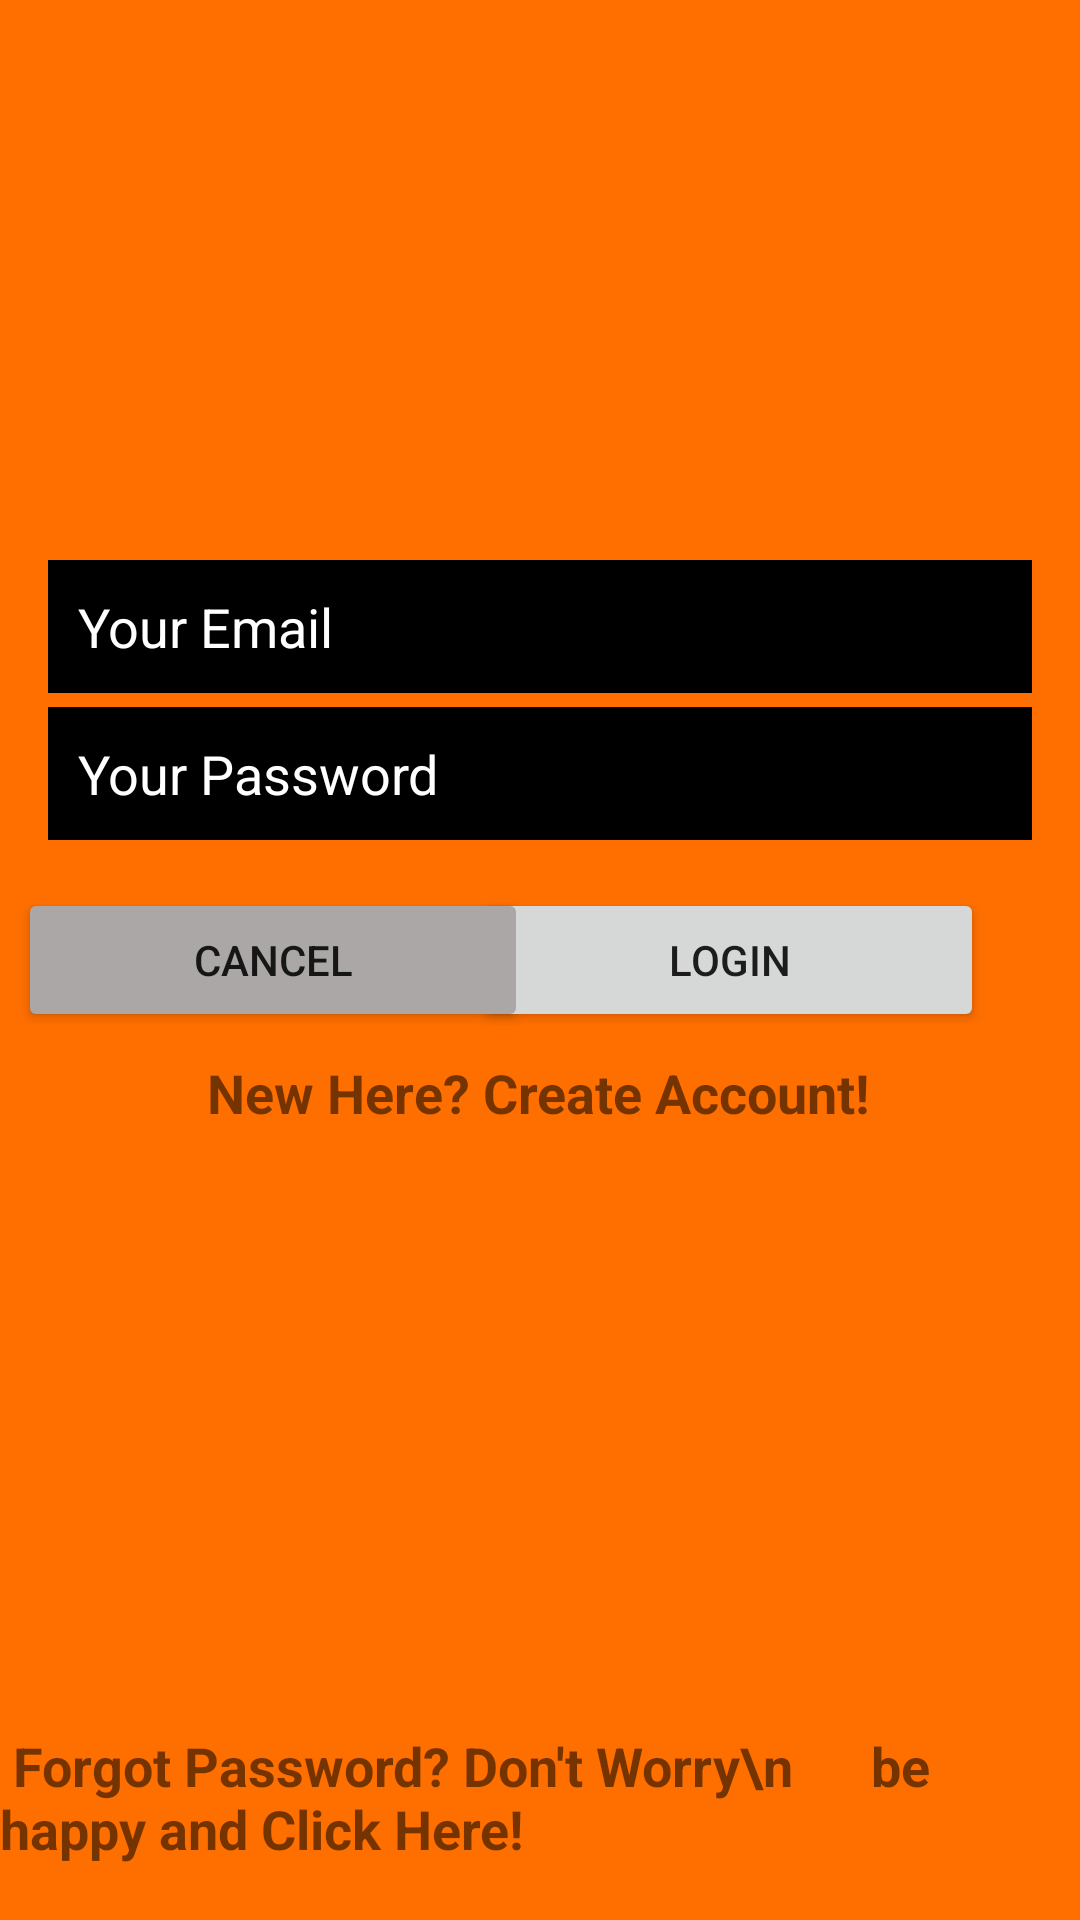

Here is an Android app screen rendered from its layout file. Give the layout XML and the strings, colors and styles it references.
<!-- AndroidManifest.xml: application theme Theme.SportShop -->
<!-- res/layout/activity_main_login.xml -->
<?xml version="1.0" encoding="utf-8"?>
<androidx.constraintlayout.widget.ConstraintLayout xmlns:android="http://schemas.android.com/apk/res/android"
    xmlns:app="http://schemas.android.com/apk/res-auto"
    xmlns:tools="http://schemas.android.com/tools"
    android:layout_width="match_parent"
    android:layout_height="match_parent"
    android:background="@color/SportShop"
    tools:context=".account.ActivityRegister">


    <EditText
        android:id="@+id/EmailLogin"
        android:layout_width="0dp"
        android:layout_height="wrap_content"
        android:layout_marginStart="16dp"
        android:layout_marginEnd="16dp"
        android:background="@color/black"
        android:ems="10"
        android:hint="Your Email"
        android:inputType="textEmailAddress"
        android:padding="10dp"
        android:textColor="@color/white"
        android:textColorHint="@color/white"
        app:layout_constraintBottom_toTopOf="@+id/PasswordLogin"
        app:layout_constraintEnd_toEndOf="parent"
        app:layout_constraintHorizontal_bias="0.0"
        app:layout_constraintStart_toStartOf="parent"
        app:layout_constraintTop_toTopOf="parent"
        app:layout_constraintVertical_bias="0.976" />

    <EditText
        android:id="@+id/PasswordLogin"
        android:layout_width="0dp"
        android:layout_height="wrap_content"
        android:layout_marginStart="16dp"
        android:layout_marginEnd="16dp"
        android:layout_marginBottom="16dp"
        android:background="@color/black"
        android:ems="10"
        android:hint="Your Password"
        android:inputType="numberPassword"
        android:padding="10dp"
        android:textColor="@color/white"
        android:textColorHint="@color/white"
        app:layout_constraintBottom_toTopOf="@+id/buttonLogin"
        app:layout_constraintEnd_toEndOf="parent"
        app:layout_constraintHorizontal_bias="0.0"
        app:layout_constraintStart_toStartOf="parent" />

    <Button
        android:id="@+id/buttonLogin"
        android:layout_width="170dp"
        android:layout_height="wrap_content"
        android:layout_marginEnd="32dp"
        android:text="Login"
        app:layout_constraintBottom_toBottomOf="parent"
        app:layout_constraintEnd_toEndOf="parent"
        app:layout_constraintTop_toTopOf="parent">

    </Button>

    <TextView
        android:id="@+id/textViewGoRegister1"
        android:layout_width="wrap_content"
        android:layout_height="wrap_content"
        android:text="@string/new_here_create_account"
        android:textSize="18sp"
        android:textStyle="bold"
        app:layout_constraintBottom_toTopOf="@+id/progressBar2"
        app:layout_constraintEnd_toEndOf="parent"
        app:layout_constraintHorizontal_bias="0.497"
        app:layout_constraintStart_toStartOf="parent"
        app:layout_constraintTop_toBottomOf="@+id/buttonLogin"
        app:layout_constraintVertical_bias="0.112" />

    <TextView
        android:id="@+id/textViewForget"
        android:layout_width="wrap_content"
        android:layout_height="wrap_content"
        android:layout_marginTop="200dp"
        android:text=" Forgot Password? Don't Worry\n      be happy and Click Here!"
        android:textSize="18sp"
        android:textStyle="bold"
        app:layout_constraintBottom_toBottomOf="parent"
        app:layout_constraintEnd_toEndOf="parent"
        app:layout_constraintHorizontal_bias="0.496"
        app:layout_constraintStart_toStartOf="parent"
        app:layout_constraintTop_toBottomOf="@+id/textViewGoRegister1"
        app:layout_constraintVertical_bias="0.0" />

    <ProgressBar
        android:id="@+id/progressBar2"
        style="?android:attr/progressBarStyle"
        android:layout_width="40dp"
        android:layout_height="40dp"
        android:layout_marginBottom="160dp"
        android:visibility="invisible"
        app:layout_constraintBottom_toBottomOf="parent"
        app:layout_constraintEnd_toEndOf="parent"
        app:layout_constraintHorizontal_bias="0.463"
        app:layout_constraintStart_toStartOf="parent" />

    <Button
        android:id="@+id/buttonCancel"
        android:layout_width="170dp"
        android:layout_height="wrap_content"
        android:layout_marginStart="24dp"
        android:backgroundTint="#ABA7A7"
        android:hapticFeedbackEnabled="false"
        android:text="Cancel"
        android:textAllCaps="true"
        android:textSize="14sp"
        android:textStyle="normal"
        app:layout_constraintBottom_toBottomOf="parent"
        app:layout_constraintEnd_toStartOf="@+id/buttonLogin"
        app:layout_constraintStart_toStartOf="parent"
        app:layout_constraintTop_toTopOf="parent" />


</androidx.constraintlayout.widget.ConstraintLayout>
<!-- resources referenced by this layout -->
<resources>
  <color name="SportShop">#FF6F00</color>
  <color name="black">#FF000000</color>
  <color name="white">#FFFFFFFF</color>
  <string name="new_here_create_account">New Here? Create Account!</string>
  <style name="Theme.SportShop" parent="Theme.MaterialComponents.DayNight.NoActionBar">
          
          <item name="colorPrimary">@color/purple_500</item>
          <item name="colorPrimaryVariant">@color/purple_700</item>
          <item name="colorOnPrimary">@color/white</item>
          
          <item name="colorSecondary">@color/teal_200</item>
          <item name="colorSecondaryVariant">@color/teal_700</item>
          <item name="colorOnSecondary">@color/black</item>
          
          <item name="android:statusBarColor" tools:targetApi="l">?attr/colorPrimaryVariant</item>
          
      </style>
  <color name="purple_500">#FF6200EE</color>
  <color name="purple_700">#FF3700B3</color>
  <color name="teal_200">#FF03DAC5</color>
  <color name="teal_700">#FF018786</color>
</resources>
